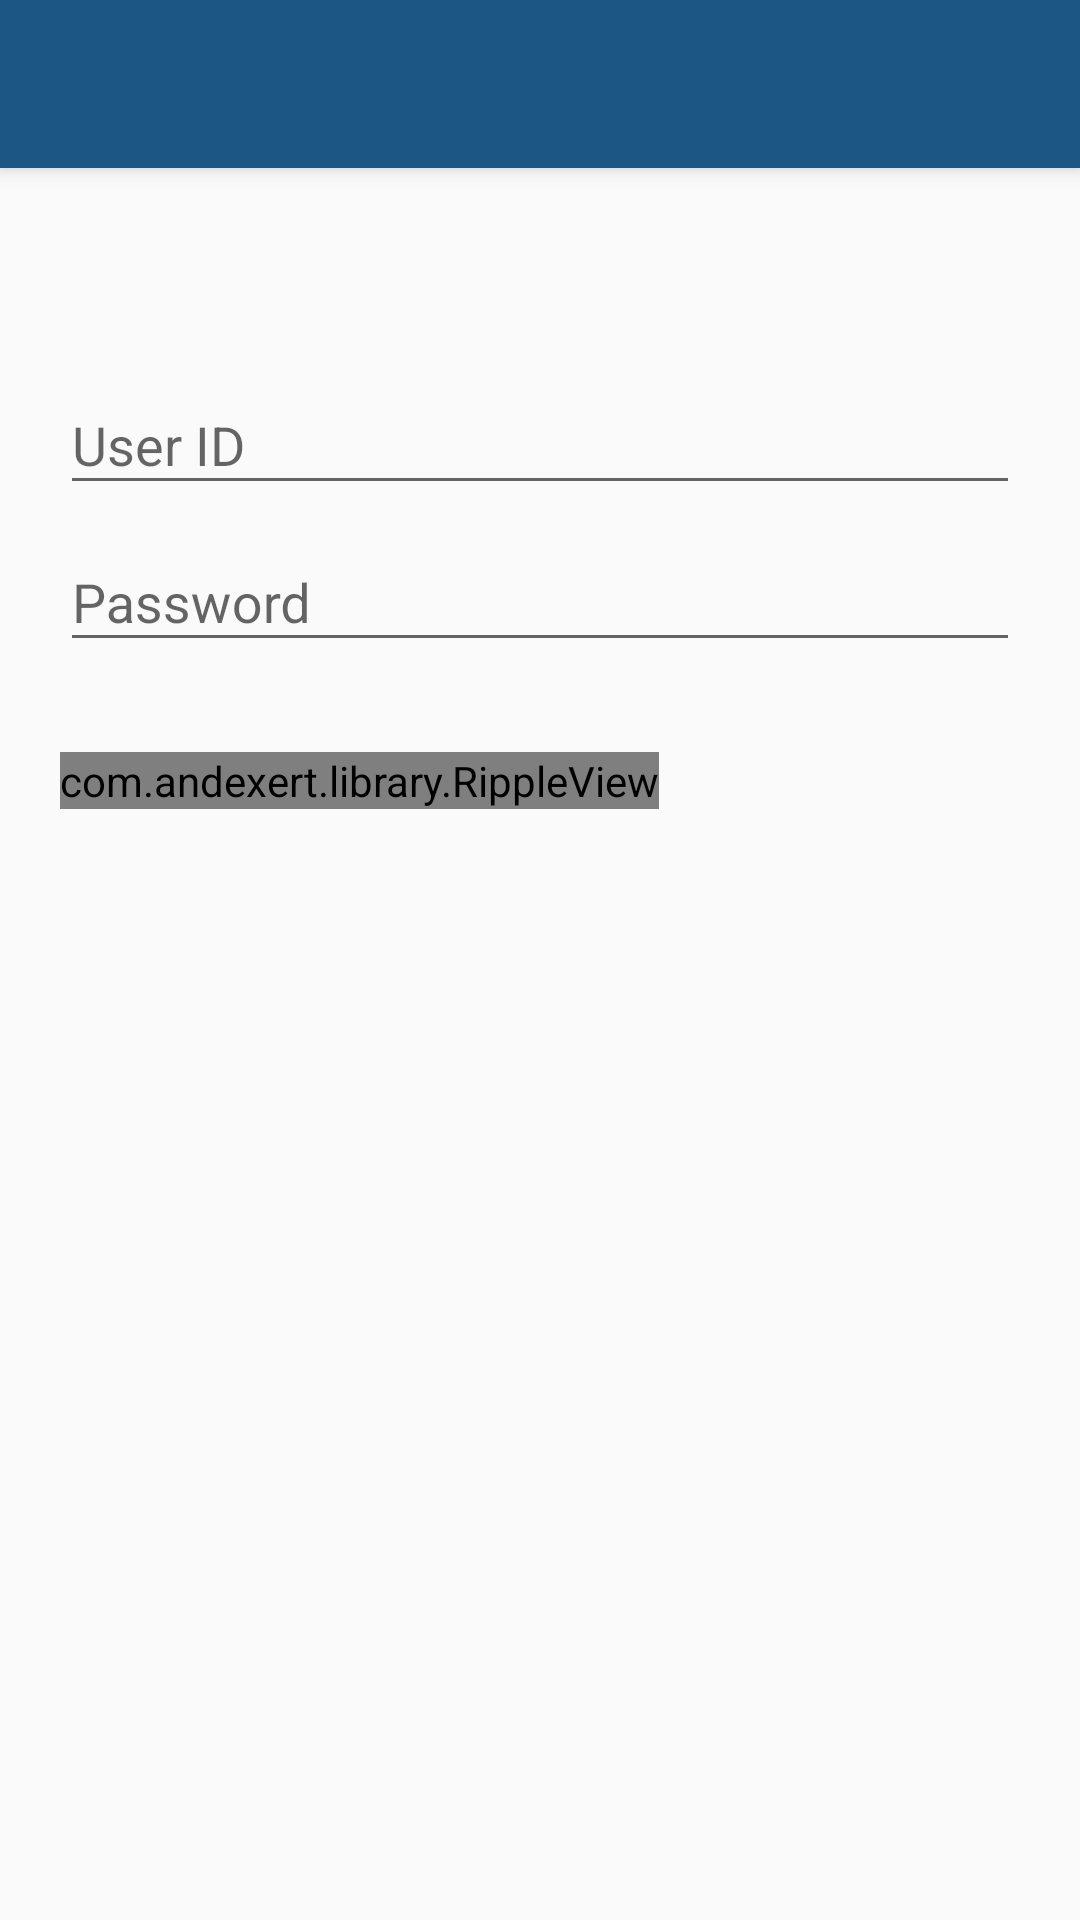

Reconstruct the res/layout file that produces this screen, plus the resources it refers to.
<!-- AndroidManifest.xml: application theme AppTheme -->
<!-- res/layout/login_frag.xml -->
<android.support.design.widget.CoordinatorLayout xmlns:android="http://schemas.android.com/apk/res/android"
    xmlns:app="http://schemas.android.com/apk/res-auto"
    android:layout_width="match_parent"
    android:layout_height="match_parent"
    android:id="@+id/mCordinatoLayout">

    <android.support.design.widget.AppBarLayout
        android:layout_width="match_parent"
        android:layout_height="wrap_content"
        android:theme="@style/ThemeOverlay.AppCompat.Dark.ActionBar">

        <android.support.v7.widget.Toolbar
            android:id="@+id/toolbar"
            android:layout_width="match_parent"
            android:layout_height="?attr/actionBarSize"
            android:background="?attr/colorPrimary"
            app:layout_scrollFlags="scroll|enterAlways"
            app:popupTheme="@style/ThemeOverlay.AppCompat.Light" />
    </android.support.design.widget.AppBarLayout>

    <LinearLayout
        android:layout_width="fill_parent"
        android:layout_height="match_parent"
        android:layout_marginTop="?attr/actionBarSize"
        android:orientation="vertical"
        android:paddingLeft="20dp"
        android:paddingRight="20dp"
        android:paddingTop="60dp">

        <android.support.v7.widget.AppCompatImageView
            android:layout_width="wrap_content"
            android:layout_height="wrap_content"
            android:src="@drawable/mobile"
            android:layout_gravity="center_horizontal" />

        <android.support.design.widget.TextInputLayout
            android:id="@+id/input_layout_name"
            android:layout_width="match_parent"
            android:layout_height="wrap_content">

            <EditText
                android:textAllCaps="true"
                android:id="@+id/input_name"
                android:layout_width="match_parent"
                android:layout_height="wrap_content"
                android:singleLine="true"
                android:inputType="textCapCharacters"
                android:hint="@string/hint_name" />
        </android.support.design.widget.TextInputLayout>

        


        <android.support.design.widget.TextInputLayout
            android:id="@+id/input_layout_password"
            android:layout_width="match_parent"
            android:layout_height="wrap_content">

            <EditText
                android:id="@+id/input_password"
                android:layout_width="match_parent"
                android:layout_height="wrap_content"
                android:inputType="text|textPassword"
                android:maxLength="5"
                android:hint="@string/hint_password" />
        </android.support.design.widget.TextInputLayout>



        <com.andexert.library.RippleView
            android:id="@+id/more"
            android:layout_width="wrap_content"
            android:layout_height="wrap_content"
            android:layout_marginTop="30dp"
            rv_centered="true">

            <Button android:id="@+id/btn_signup"
                android:layout_width="fill_parent"
                android:layout_height="wrap_content"
                android:textAllCaps="false"
                android:text="@string/btn_sign_up"
                android:background="@color/colorPrimary1"
                android:textColor="@android:color/white"/>


        </com.andexert.library.RippleView>



    </LinearLayout>

</android.support.design.widget.CoordinatorLayout>
<!-- resources referenced by this layout -->
<resources>
  <color name="colorPrimary1">#1C5685</color>
  <string name="btn_sign_up">Sign in</string>
  <string name="hint_email">Email</string>
  <string name="hint_name">User ID</string>
  <string name="hint_password">Password</string>
  <style name="AppTheme" parent="MyMaterialTheme.Base">
  
  </style>
  <style name="MyMaterialTheme.Base" parent="Theme.AppCompat.Light.DarkActionBar">
      <item name="windowNoTitle">true</item>
      <item name="windowActionBar">true</item>
      <item name="colorPrimary">@color/colorPrimary1</item>
      <item name="colorPrimaryDark">@color/colorPrimaryDark</item>
      <item name="colorAccent">@color/colorAccent</item>
  </style>
  <color name="colorPrimaryDark">#194366</color>
  <color name="colorAccent">#1C5685</color>
</resources>
